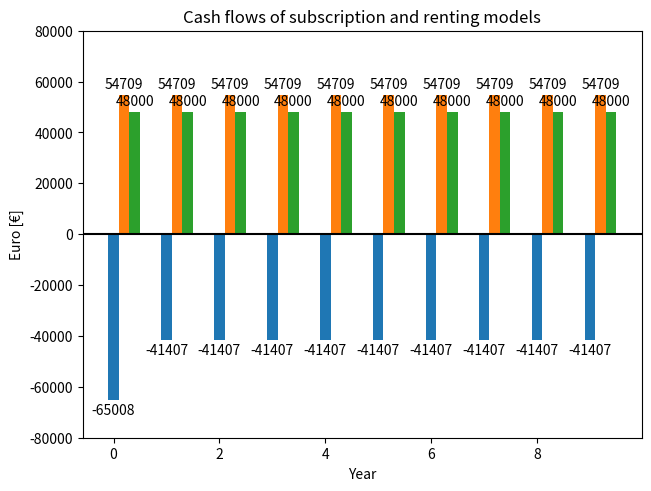

This chart was generated by the following Python code:
import matplotlib.pyplot as plt
from matplotlib.lines import Line2D
import numpy as np


facecolor = '#eaeaf2'
font_color = '#525252'
hfont = {'fontname': 'Calibri'}
colors = ['tab:red', 'tab:red',
          'tab:blue', 'tab:blue', 'tab:blue', 'tab:blue',
          'tab:green', 'tab:green', 'tab:green',
          'tab:orange', 'tab:orange']

species = ('1', '2', '3', '4', '5', '6', '7', '8', '9', '10 - End of life profits')
penguin_means = {
    "Cost subscription": (-65008, -41407, -41407, -41407, -41407, -41407, -41407, -41407, -41407, -41407),
    "Potential subscription revenue": (54709, 54709, 54709, 54709, 54709, 54709, 54709, 54709, 54709, 54709),
    "Potential renting revenue": (48000, 48000, 48000, 48000, 48000, 48000, 48000, 48000, 48000, 48000,),
}
x = np.arange(len(species))  # the label locations
width = 0.2  # the width of the bars
multiplier = 0
fig, ax = plt.subplots(layout='constrained')
for attribute, measurement in penguin_means.items():
    offset = width * multiplier
    rects = ax.bar(x + offset, measurement, width, label=attribute)
    ax.bar_label(rects, padding=3)
    multiplier += 1

plt.title('Cash flows of subscription and renting models')
plt.xlabel('Year')
plt.ylabel('Euro [€]')
plt.axhline(color='black')
plt.ylim(-80000, 80000)

plt.show()
#plt.savefig(f'subcriteria_bar.png', dpi=360)
